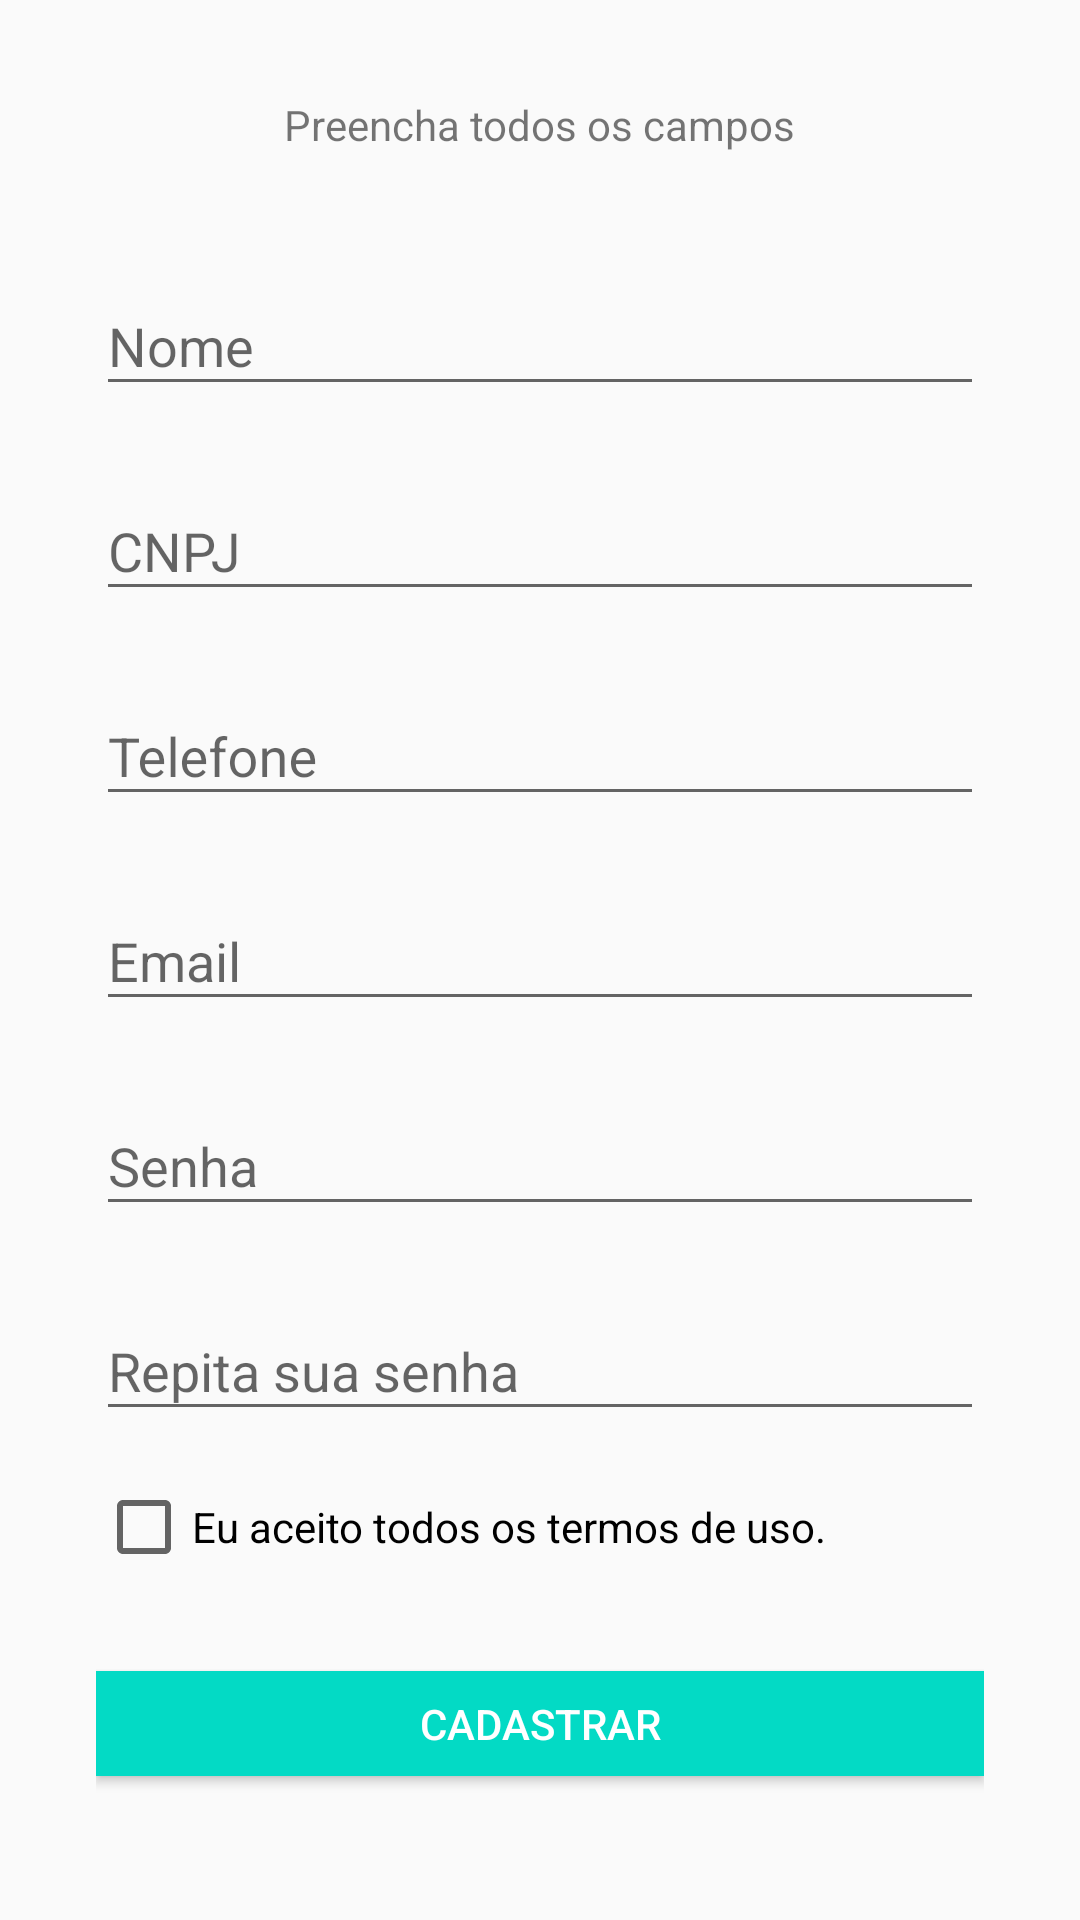

Here is an Android app screen rendered from its layout file. Give the layout XML and the strings, colors and styles it references.
<!-- AndroidManifest.xml: activity theme AppThemeInitial -->
<!-- res/layout/activity_cadastro.xml -->
<?xml version="1.0" encoding="utf-8"?>
<LinearLayout xmlns:android="http://schemas.android.com/apk/res/android"
    xmlns:app="http://schemas.android.com/apk/res-auto"
    xmlns:tools="http://schemas.android.com/tools"
    android:layout_width="match_parent"
    android:layout_height="match_parent"
    android:gravity="center"
    android:orientation="vertical"
    android:padding="32dp"
    tools:context=".CadastroActivity">

    <TextView
        android:layout_width="wrap_content"
        android:layout_height="wrap_content"
        android:text="@string/preencha_todos_os_campos"
        android:layout_marginBottom="32dp"/>

    <android.support.design.widget.TextInputLayout
        android:layout_width="match_parent"
        android:layout_height="wrap_content"
        android:layout_marginBottom="16dp">
        <android.support.design.widget.TextInputEditText
            android:layout_width="match_parent"
            android:layout_height="wrap_content"
            android:hint="@string/nome"
            android:inputType="textCapWords"/>
    </android.support.design.widget.TextInputLayout>

    <android.support.design.widget.TextInputLayout
        android:layout_width="match_parent"
        android:layout_height="wrap_content"
        android:layout_marginBottom="16dp">
        <android.support.design.widget.TextInputEditText
            android:layout_width="match_parent"
            android:layout_height="wrap_content"
            android:hint="@string/cnpj"
            android:inputType="number"/>
    </android.support.design.widget.TextInputLayout>

    <android.support.design.widget.TextInputLayout
        android:layout_width="match_parent"
        android:layout_height="wrap_content"
        android:layout_marginBottom="16dp">
        <android.support.design.widget.TextInputEditText
            android:layout_width="match_parent"
            android:layout_height="wrap_content"
            android:hint="@string/telefone"
            android:inputType="phone"/>
    </android.support.design.widget.TextInputLayout>

    <android.support.design.widget.TextInputLayout
        android:layout_width="match_parent"
        android:layout_height="wrap_content"
        android:layout_marginBottom="16dp">
        <android.support.design.widget.TextInputEditText
            android:layout_width="match_parent"
            android:layout_height="wrap_content"
            android:hint="@string/email"
            android:inputType="textEmailAddress"/>
    </android.support.design.widget.TextInputLayout>

    <android.support.design.widget.TextInputLayout
        android:layout_width="match_parent"
        android:layout_height="wrap_content"
        android:layout_marginBottom="16dp">
        <android.support.design.widget.TextInputEditText
            android:layout_width="match_parent"
            android:layout_height="wrap_content"
            android:hint="@string/senha"
            android:inputType="textPassword"/>
    </android.support.design.widget.TextInputLayout>

    <android.support.design.widget.TextInputLayout
        android:layout_width="match_parent"
        android:layout_height="wrap_content"
        android:layout_marginBottom="16dp">
        <android.support.design.widget.TextInputEditText
            android:layout_width="match_parent"
            android:layout_height="wrap_content"
            android:hint="@string/repita_senha"
            android:inputType="textPassword" />
    </android.support.design.widget.TextInputLayout>

    <CheckBox
        android:layout_width="match_parent"
        android:layout_height="wrap_content"
        android:text="@string/aceito_termos"
        android:layout_marginBottom="32dp"/>

    <Button
        android:id="@+id/cadastrar"
        style="@style/ButtonDefault"
        android:text="@string/cadastrar"/>

</LinearLayout>
<!-- resources referenced by this layout -->
<resources>
  <string name="aceito_termos">Eu aceito todos os termos de uso.</string>
  <string name="cadastrar">Cadastrar</string>
  <string name="cnpj">CNPJ</string>
  <string name="email">Email</string>
  <string name="nome">Nome</string>
  <string name="preencha_todos_os_campos">Preencha todos os campos</string>
  <string name="repita_senha">Repita sua senha</string>
  <string name="senha">Senha</string>
  <string name="telefone">Telefone</string>
  <style name="ButtonDefault" parent="Widget.AppCompat.Button">
          <item name="android:layout_width">match_parent</item>
          <item name="android:layout_height">wrap_content</item>
          <item name="android:background">@color/colorAccent</item>
          <item name="android:textColor">@android:color/white</item>
          <item name="android:layout_marginBottom">16dp</item>
      </style>
  <style name="AppThemeInitial" parent="Theme.AppCompat.Light.NoActionBar">
          
          <item name="colorPrimary">@color/colorPrimary</item>
          <item name="colorPrimaryDark">@color/colorPrimaryDark</item>
          <item name="colorAccent">@color/colorAccent</item>
          <item name="android:navigationBarColor">@color/colorPrimaryDark</item>
      </style>
  <!-- not gathered from this repository: default colours our renderer supplied (Android Studio template values) -->
  <color name="colorPrimary">#FF6200EE</color>
  <color name="colorPrimaryDark">#FF3700B3</color>
  <color name="colorAccent">#FF03DAC5</color>
</resources>
